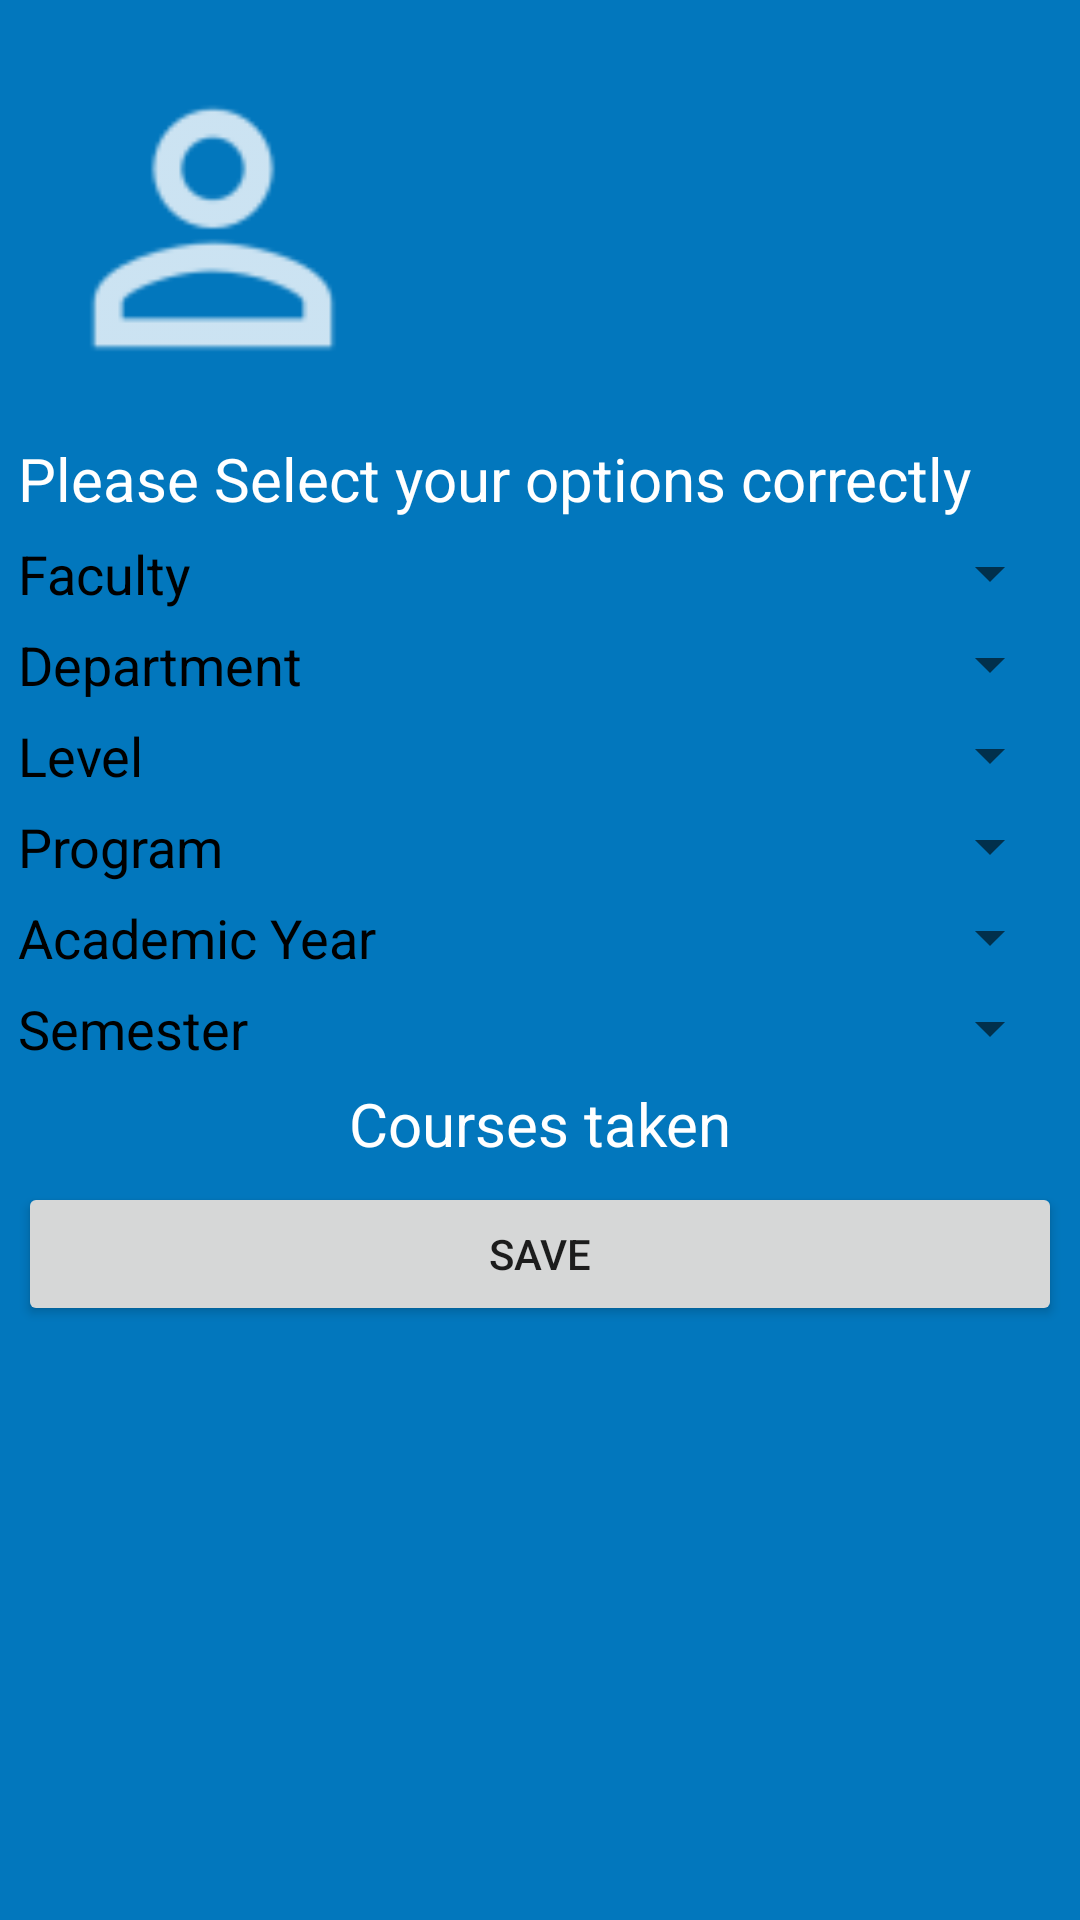

Produce the Android XML layout that renders to this screen, including the resource entries it uses.
<!-- AndroidManifest.xml: application theme AppTheme -->
<!-- res/layout/activity_profile.xml -->
<?xml version="1.0" encoding="utf-8"?>
<ScrollView xmlns:android="http://schemas.android.com/apk/res/android"
    android:layout_width="match_parent"
    android:layout_height="match_parent"
    xmlns:tool="http://schemas.android.com/tools"
    android:background="@color/colorSecondary">

    <RelativeLayout
        android:layout_width="match_parent"
        android:layout_height="wrap_content"
        android:layout_margin="6dp">

        <RelativeLayout
            android:id="@+id/topSection"
            android:layout_width="match_parent"
            android:layout_height="wrap_content">

            <ImageView
                android:id="@+id/display_photo"
                android:layout_width="130sp"
                android:layout_height="140sp"
                android:src="@drawable/ic_user" />

            <ProgressBar
                android:id="@+id/load_details"
                android:layout_width="wrap_content"
                android:layout_height="wrap_content"
                android:layout_centerInParent="true"
                android:layout_alignEnd="@id/display_photo"/>

            <TextView
                android:id="@+id/fName"
                android:layout_width="wrap_content"
                android:layout_height="wrap_content"
                android:layout_marginStart="6dp"
                android:layout_toRightOf="@id/display_photo"
                tool:text="FName"
                android:textColor="@android:color/black"
                android:textSize="18sp" />

            <TextView
                android:id="@+id/lName"
                android:layout_width="wrap_content"
                android:layout_height="wrap_content"
                android:layout_marginStart="6dp"
                android:layout_toRightOf="@id/fName"
                tool:text="lName"
                android:textColor="@android:color/black"
                android:textSize="18sp" />

            <TextView
                android:id="@+id/idNumber"
                android:layout_width="wrap_content"
                android:layout_height="wrap_content"
                android:layout_below="@id/fName"
                android:layout_marginStart="6dp"
                android:layout_marginTop="6dp"
                android:layout_toRightOf="@id/display_photo"
                tool:text="Reg Number"
                android:textColor="@android:color/black"
                android:textSize="18sp" />

            <TextView
                android:id="@+id/fonNum"
                android:layout_width="wrap_content"
                android:layout_height="wrap_content"
                android:layout_below="@id/idNumber"
                android:layout_marginStart="6dp"
                android:layout_marginTop="6dp"
                android:layout_toRightOf="@id/display_photo"
                tool:text="Phone Number"
                android:textColor="@android:color/black"
                android:textSize="18sp" />

            <TextView
                android:id="@+id/em"
                android:layout_width="wrap_content"
                android:layout_height="wrap_content"
                android:layout_below="@id/fonNum"
                android:layout_marginStart="6dp"
                android:layout_marginTop="6dp"
                android:layout_toRightOf="@id/display_photo"
                tool:text="Email Address"
                android:textColor="@android:color/black"
                android:textSize="18sp" />

            <TextView
                android:layout_width="wrap_content"
                android:layout_height="wrap_content" />
        </RelativeLayout>

        <TextView
            android:id="@+id/instr"
            android:layout_width="match_parent"
            android:layout_height="wrap_content"
            android:textSize="20sp"
            android:layout_below="@id/topSection"
            android:text="Please Select your options correctly"
            android:layout_marginBottom="6dp"
            android:textColor="@android:color/white"/>

        <LinearLayout
            android:layout_width="match_parent"
            android:layout_height="wrap_content"
            android:layout_below="@id/instr"
            android:id="@+id/mid_section"
            android:orientation="vertical">

            <LinearLayout
                android:layout_width="match_parent"
                android:layout_height="wrap_content"
                android:layout_marginBottom="6dp"
                android:orientation="horizontal">
                <TextView
                    android:layout_width="wrap_content"
                    android:layout_height="wrap_content"
                    android:textSize="18sp"
                    android:text="Faculty"
                    android:textColor="@android:color/black"
                    />

                <Spinner
                    android:id="@+id/sp_faculty"
                    android:layout_marginStart="10dp"
                    android:layout_width="match_parent"
                    android:layout_height="wrap_content"></Spinner>
            </LinearLayout>

            <LinearLayout
                android:layout_width="match_parent"
                android:layout_height="wrap_content"
                android:layout_marginBottom="6dp"
                android:orientation="horizontal">
                <TextView
                    android:layout_width="wrap_content"
                    android:layout_height="wrap_content"
                    android:textSize="18sp"
                    android:text="Department"
                    android:textColor="@android:color/black"
                    />

                <Spinner
                    android:id="@+id/sp_dept"
                    android:layout_marginStart="10dp"
                    android:layout_width="match_parent"
                    android:layout_height="wrap_content"></Spinner>
            </LinearLayout>

            <LinearLayout
                android:layout_width="match_parent"
                android:layout_height="wrap_content"
                android:layout_marginBottom="6dp"
                android:orientation="horizontal">
                <TextView
                    android:layout_width="wrap_content"
                    android:layout_height="wrap_content"
                    android:textSize="18sp"
                    android:text="Level"
                    android:textColor="@android:color/black"
                    />

                <Spinner
                    android:id="@+id/sp_level"
                    android:layout_marginStart="10dp"
                    android:layout_width="match_parent"
                    android:layout_height="wrap_content"></Spinner>
            </LinearLayout>

            <LinearLayout
                android:layout_width="match_parent"
                android:layout_height="wrap_content"
                android:layout_marginBottom="6dp"
                android:orientation="horizontal">
                <TextView
                    android:layout_width="wrap_content"
                    android:layout_height="wrap_content"
                    android:textSize="18sp"
                    android:text="Program"
                    android:textColor="@android:color/black"
                    />

                <Spinner
                    android:id="@+id/sp_prog"
                    android:layout_marginStart="10dp"
                    android:layout_width="match_parent"
                    android:layout_height="wrap_content"></Spinner>
            </LinearLayout>

            <LinearLayout
                android:layout_width="match_parent"
                android:layout_height="wrap_content"
                android:layout_marginBottom="6dp"
                android:orientation="horizontal">
                <TextView
                    android:layout_width="wrap_content"
                    android:layout_height="wrap_content"
                    android:textSize="18sp"
                    android:text="Academic Year"
                    android:textColor="@android:color/black"
                    />

                <Spinner
                    android:id="@+id/sp_year"
                    android:layout_marginStart="10dp"
                    android:layout_width="match_parent"
                    android:layout_height="wrap_content"></Spinner>
            </LinearLayout>

            <LinearLayout
                android:layout_width="match_parent"
                android:layout_height="wrap_content"
                android:layout_marginBottom="6dp"
                android:orientation="horizontal">
                <TextView
                    android:layout_width="wrap_content"
                    android:layout_height="wrap_content"
                    android:textSize="18sp"
                    android:text="Semester"
                    android:textColor="@android:color/black"
                    />

                <Spinner
                    android:id="@+id/sp_semester"
                    android:layout_marginStart="10dp"
                    android:layout_width="match_parent"
                    android:layout_height="wrap_content"></Spinner>
            </LinearLayout>

        </LinearLayout>

        <TextView
            android:id="@+id/course_list"
            android:layout_width="match_parent"
            android:layout_height="wrap_content"
            android:textSize="20sp"
            android:layout_below="@id/mid_section"
            android:text="Courses taken"
            android:layout_marginBottom="6dp"
            android:gravity="center"
            android:textColor="@android:color/white" />

        <ListView
            android:id="@+id/courses"
            android:layout_below="@id/course_list"
            android:layout_width="match_parent"
            android:layout_height="wrap_content"
            ></ListView>

        <Button
            android:id="@+id/save_details"
            android:layout_width="match_parent"
            android:layout_height="wrap_content"
            android:text="Save"
            android:layout_below="@id/courses"/>

    </RelativeLayout>
</ScrollView>
<!-- resources referenced by this layout -->
<resources>
  <color name="colorSecondary">#0277bd</color>
  <!-- drawable ic_user: png bitmap (drawable-hdpi, 621 bytes) -->
  <style name="AppTheme" parent="Theme.AppCompat.Light.NoActionBar">
          
          <item name="colorPrimary">@color/colorPrimary</item>
          <item name="colorPrimaryDark">@color/colorPrimaryDark</item>
          <item name="colorAccent">@color/colorAccent</item>
      </style>
  <color name="colorPrimary">#1a237e</color>
  <color name="colorPrimaryDark">#000051</color>
  <color name="colorAccent">#FF4081</color>
</resources>
